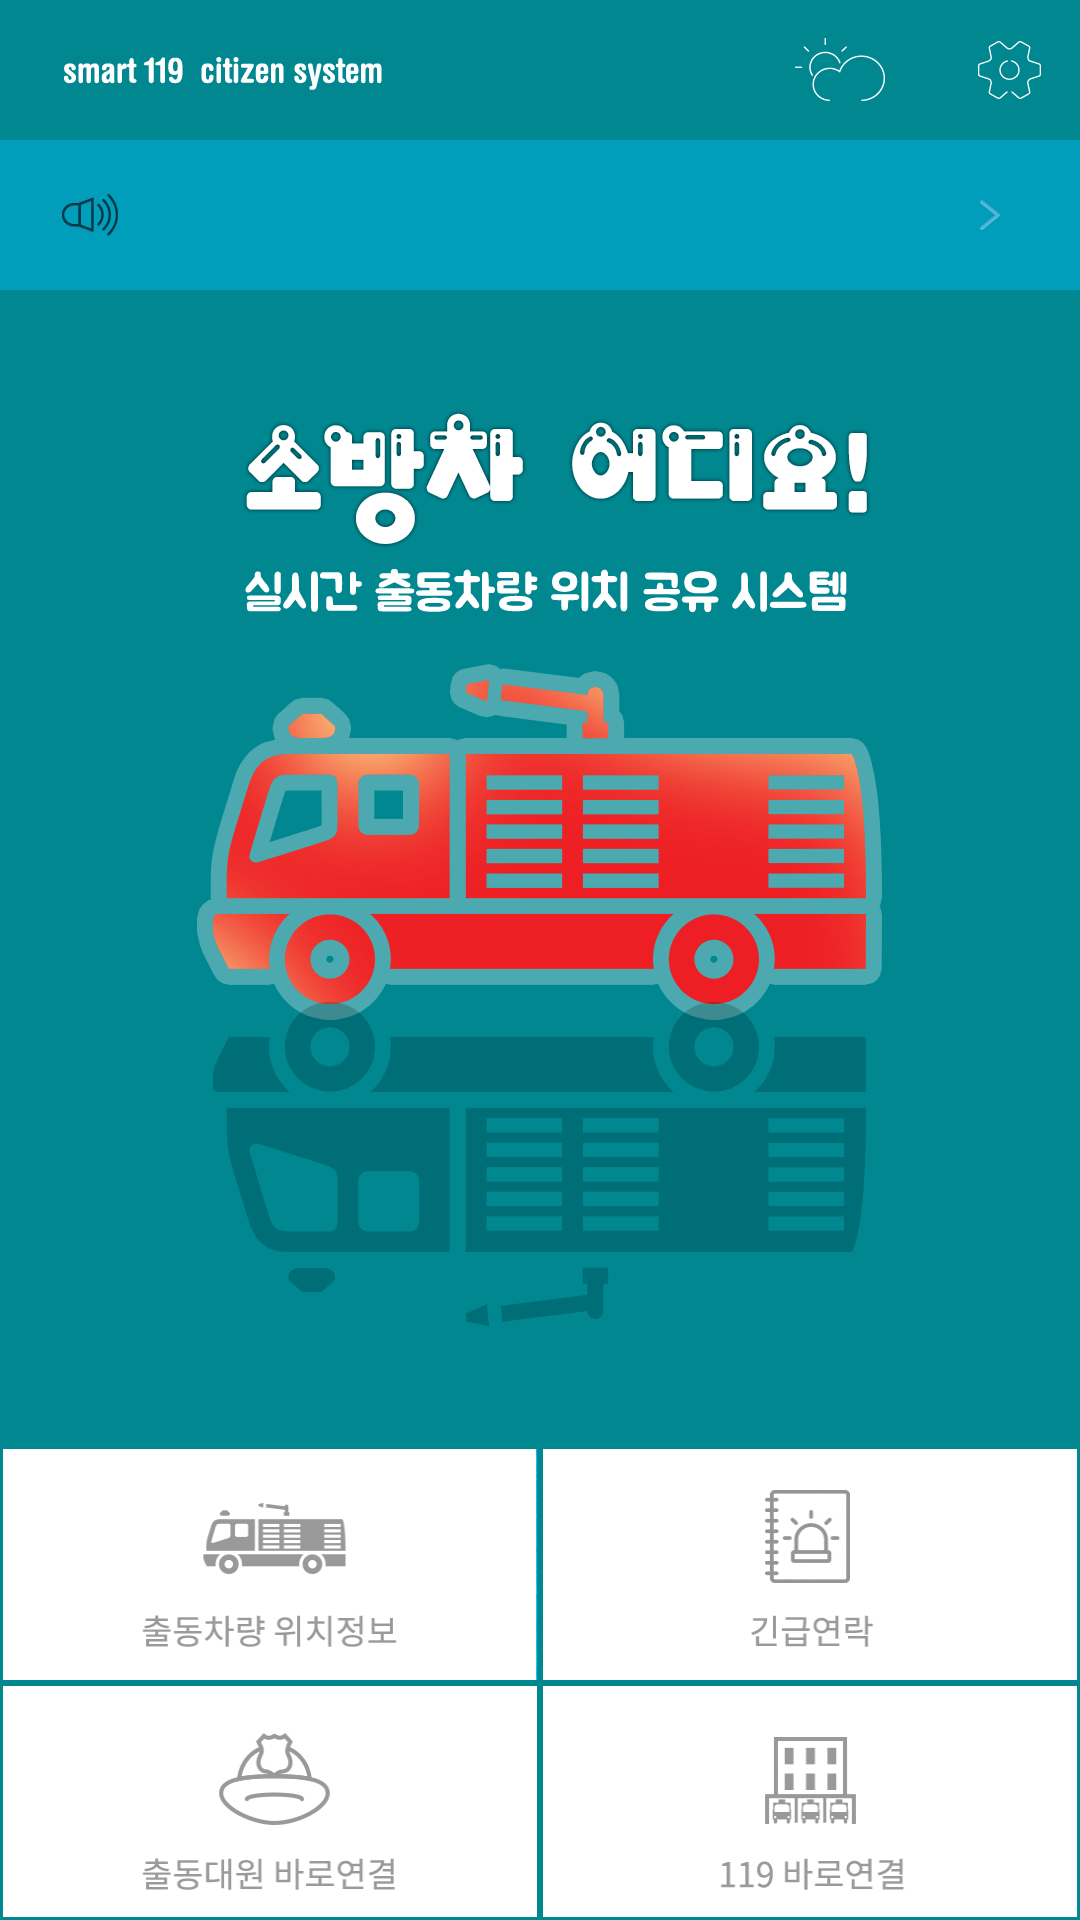

Android layout source for this screen:
<!-- AndroidManifest.xml: application theme AppTheme -->
<!-- res/layout/activity_main.xml -->
<?xml version="1.0" encoding="utf-8"?>
<LinearLayout xmlns:android="http://schemas.android.com/apk/res/android"
    xmlns:tools="http://schemas.android.com/tools"
    android:layout_width="match_parent"
    android:layout_height="match_parent"
    android:orientation="vertical"
    android:background="@drawable/bg"
    tools:context="grocket.com.smart119citizen.MainActivity">

    <RelativeLayout
        android:layout_width="match_parent"
        android:layout_height="wrap_content">

        <ImageView
            android:layout_width="wrap_content"
            android:layout_height="wrap_content"
            android:layout_centerVertical="true"
            android:layout_marginLeft="20dp"
            android:background="@drawable/top_119logo" />

        <ImageButton
            android:id="@+id/btnSetting"
            android:layout_width="wrap_content"
            android:layout_height="wrap_content"
            android:layout_alignParentRight="true"
            android:background="@drawable/btn_main_setting" />

        <ImageButton
            android:id="@+id/btnWeatherInfo"
            android:layout_width="wrap_content"
            android:layout_height="wrap_content"
            android:layout_marginRight="10dp"
            android:layout_toLeftOf="@id/btnSetting"
            android:background="@drawable/btn_main_weatherinfo" />
    </RelativeLayout>

    <RelativeLayout
        android:layout_width="match_parent"
        android:layout_height="wrap_content"
        android:background="#8000b6e6"
        android:paddingBottom="5dp"
        android:paddingLeft="10dp"
        android:paddingRight="10dp"
        android:paddingTop="5dp">

        <ImageView
            android:id="@+id/imgAlarmIcon"
            android:layout_width="wrap_content"
            android:layout_height="wrap_content"
            android:layout_centerVertical="true"
            android:layout_marginRight="10dp"
            android:background="@drawable/ico_alert" />

        <TextView
            android:id="@+id/txtLastedOrderAlarm"
            android:layout_width="match_parent"
            android:layout_height="wrap_content"
            android:layout_centerVertical="true"
            android:layout_toRightOf="@id/imgAlarmIcon"
            android:textColor="@color/white"
            android:textSize="16sp"
            android:textStyle="bold" />

        <ImageView
            android:id="@+id/imgMoreIcon"
            android:layout_width="wrap_content"
            android:layout_height="wrap_content"
            android:layout_alignParentRight="true"
            android:layout_centerVertical="true"
            android:background="@drawable/bt_alert_arrow" />
    </RelativeLayout>

    <RelativeLayout
        android:layout_width="match_parent"
        android:layout_height="match_parent">

        <LinearLayout
            android:id="@+id/layBottom2"
            android:layout_width="match_parent"
            android:layout_height="wrap_content"
            android:layout_alignParentBottom="true"
            android:orientation="horizontal"
            android:weightSum="1">

            <LinearLayout
                android:layout_width="0dp"
                android:layout_height="wrap_content"
                android:layout_weight="0.5"
                android:gravity="center"
                android:layout_margin="1dp"
                android:background="@color/white"
                android:orientation="horizontal">

                <ImageButton
                    android:id="@+id/btnCall112"
                    android:layout_width="wrap_content"
                    android:layout_height="wrap_content"
                    android:background="@drawable/btn_main_call112" />
            </LinearLayout>

            <LinearLayout
                android:layout_width="0dp"
                android:layout_height="wrap_content"
                android:layout_weight="0.5"
                android:gravity="center"
                android:layout_margin="1dp"
                android:background="@color/white"
                android:orientation="horizontal">

                <ImageButton
                    android:id="@+id/btnCall119"
                    android:layout_width="wrap_content"
                    android:layout_height="wrap_content"
                    android:background="@drawable/btn_main_call119" />
            </LinearLayout>

        </LinearLayout>

        <LinearLayout
            android:id="@+id/layBottom1"
            android:layout_width="match_parent"
            android:layout_height="wrap_content"
            android:layout_above="@id/layBottom2"
            android:layout_centerHorizontal="true"
            android:gravity="center_horizontal"
            android:orientation="horizontal"
            android:weightSum="1">

            <LinearLayout
                android:layout_width="0dp"
                android:layout_height="wrap_content"
                android:layout_weight="0.5"
                android:gravity="center"
                android:layout_margin="1dp"
                android:background="@color/white"
                android:orientation="horizontal">

                <ImageButton
                    android:id="@+id/btnLocService"
                    android:layout_width="wrap_content"
                    android:layout_height="wrap_content"
                    android:background="@drawable/btn_main_location" />

            </LinearLayout>

            <LinearLayout
                android:layout_width="0dp"
                android:layout_height="wrap_content"
                android:layout_weight="0.5"
                android:gravity="center"
                android:layout_margin="1dp"
                android:background="@color/white"
                android:orientation="horizontal">

                <ImageButton
                    android:id="@+id/btnEmergencyCall"
                    android:layout_width="wrap_content"
                    android:layout_height="wrap_content"
                    android:background="@drawable/btn_main_emergencycall" />
            </LinearLayout>

        </LinearLayout>

        <LinearLayout
            android:layout_width="match_parent"
            android:layout_height="match_parent"
            android:layout_above="@id/layBottom1"
            android:gravity="center"
            android:orientation="vertical">

            <ImageButton
                android:id="@+id/btnViewSmartOrderList"
                android:layout_width="wrap_content"
                android:layout_height="wrap_content"
                android:layout_centerHorizontal="true"
                android:background="@drawable/btn_main_smartcommand" />
        </LinearLayout>
    </RelativeLayout>
</LinearLayout>
<!-- resources referenced by this layout -->
<resources>
  <color name="white">#FFFFFFFF</color>
  <!-- drawable bt_alert_arrow: png bitmap (drawable-xxhdpi, 1944 bytes) -->
  <!-- drawable btn_main_call112 (drawable) -->
  <?xml version="1.0" encoding="utf-8"?>
  <selector xmlns:android="http://schemas.android.com/apk/res/android" >
      <item android:state_pressed="true" android:drawable="@drawable/bt_112_touch" />
      <item android:drawable="@drawable/bt_112" />
  </selector>
  <!-- drawable btn_main_call119 (drawable) -->
  <?xml version="1.0" encoding="utf-8"?>
  <selector xmlns:android="http://schemas.android.com/apk/res/android" >
      <item android:state_pressed="true" android:drawable="@drawable/bt_119_touch" />
      <item android:drawable="@drawable/bt_119" />
  </selector>
  <!-- drawable btn_main_emergencycall (drawable) -->
  <?xml version="1.0" encoding="utf-8"?>
  <selector xmlns:android="http://schemas.android.com/apk/res/android" >
      <item android:state_pressed="true" android:drawable="@drawable/bt_emergencycall_touch" />
      <item android:drawable="@drawable/bt_emergencycall" />
  </selector>
  <!-- drawable btn_main_location (drawable) -->
  <?xml version="1.0" encoding="utf-8"?>
  <selector xmlns:android="http://schemas.android.com/apk/res/android" >
      <item android:state_pressed="true" android:drawable="@drawable/bt_location_touch" />
      <item android:drawable="@drawable/bt_location" />
  </selector>
  <!-- drawable btn_main_setting (drawable) -->
  <?xml version="1.0" encoding="utf-8"?>
  <selector xmlns:android="http://schemas.android.com/apk/res/android" >
      <item android:state_pressed="true" android:drawable="@drawable/bt_setting_touch" />
      <item android:drawable="@drawable/bt_setting" />
  </selector>
  <!-- drawable btn_main_smartcommand (drawable) -->
  <?xml version="1.0" encoding="utf-8"?>
  <selector xmlns:android="http://schemas.android.com/apk/res/android" >
      <item android:state_pressed="true" android:drawable="@drawable/bt_main_touch" />
      <item android:drawable="@drawable/bt_main" />
  </selector>
  <!-- drawable btn_main_weatherinfo (drawable) -->
  <?xml version="1.0" encoding="utf-8"?>
  <selector xmlns:android="http://schemas.android.com/apk/res/android" >
      <item android:state_pressed="true" android:drawable="@drawable/bt_weather_touch" />
      <item android:drawable="@drawable/bt_weather" />
  </selector>
  <!-- drawable ico_alert: png bitmap (drawable-xxhdpi, 4628 bytes) -->
  <!-- drawable top_119logo: png bitmap (drawable-xxhdpi, 5604 bytes) -->
  <style name="AppTheme" parent="Theme.AppCompat.NoActionBar">
          <item name="colorPrimary">@color/colorPrimary</item>
          <item name="colorPrimaryDark">@color/colorPrimaryDark</item>
          <item name="colorAccent">@color/colorAccent</item>
  
          
          <item name="android:textColorPrimary">@color/white</item>
  
          
          <item name="android:windowBackground">@color/default_background</item>
  
          
          <item name="android:textColor">@color/default_text_color</item>
  
          
          <item name="colorControlNormal">@color/white</item>
      </style>
  <!-- drawable bt_112_touch: png bitmap (drawable-xxhdpi, 14229 bytes) -->
  <!-- drawable bt_112: png bitmap (drawable-xxhdpi, 13650 bytes) -->
  <!-- drawable bt_119_touch: png bitmap (drawable-xxhdpi, 7270 bytes) -->
  <!-- drawable bt_119: png bitmap (drawable-xxhdpi, 7153 bytes) -->
  <!-- drawable bt_location: png bitmap (drawable-xxhdpi, 11592 bytes) -->
  <!-- drawable bt_setting: png bitmap (drawable-xxhdpi, 2740 bytes) -->
  <!-- drawable bt_main_touch: png bitmap (drawable-xxhdpi, 115168 bytes) -->
  <!-- drawable bt_main: png bitmap (drawable-xxhdpi, 115083 bytes) -->
  <!-- drawable bt_weather: png bitmap (drawable-xxhdpi, 2932 bytes) -->
  <color name="colorPrimary">#0e7994</color>
  <color name="colorPrimaryDark">#0e7994</color>
  <color name="colorAccent">#F6F6F6</color>
  <color name="default_background">#018790</color>
  <color name="default_text_color">@color/white</color>
</resources>
